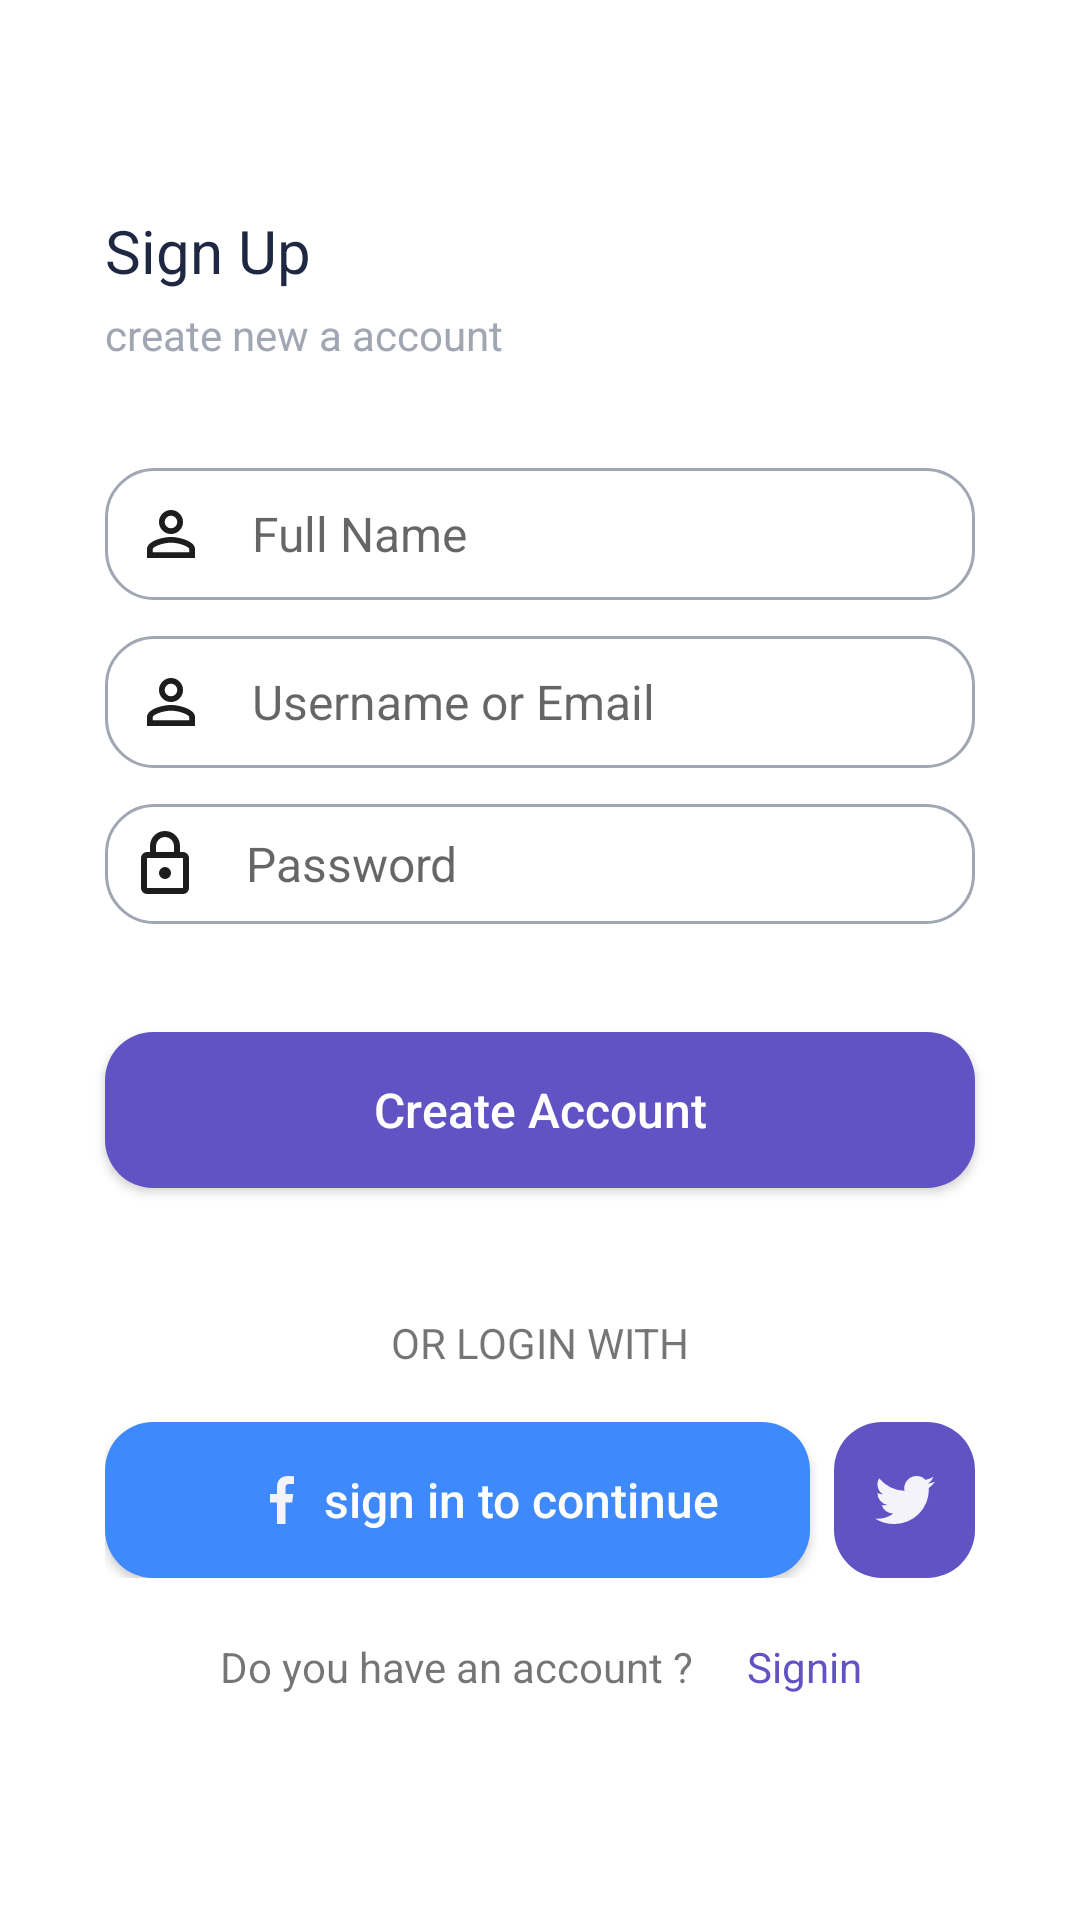

Layout XML and referenced resources for this Android screen:
<!-- AndroidManifest.xml: application theme Theme.OnlineCourses -->
<!-- res/layout/signup.xml -->
<?xml version="1.0" encoding="utf-8"?>
<RelativeLayout xmlns:android="http://schemas.android.com/apk/res/android"
    xmlns:app="http://schemas.android.com/apk/res-auto"
    android:layout_width="match_parent"
    android:layout_height="match_parent">

    <TextView
        android:id="@+id/Signup_welcome"
        android:layout_width="wrap_content"
        android:layout_height="wrap_content"
        android:layout_alignParentStart="true"
        android:layout_alignParentEnd="true"
        android:layout_marginStart="@dimen/layout_marginStart2"
        android:layout_marginTop="@dimen/Welcome_layout_marginTOp"
        android:layout_marginEnd="@dimen/Welcome_layout_marginEnd"
        android:layout_marginBottom="@dimen/layout_marginBottom"
        android:text="@string/Sign_Up"
        android:textColor="@color/hex2"
        android:textSize="@dimen/Welcome_textsize" />

    <TextView
        android:id="@+id/Signup_sign_in_to_continue"
        android:layout_width="wrap_content"
        android:layout_height="wrap_content"
        android:layout_below="@id/Signup_welcome"
        android:layout_alignParentStart="true"
        android:layout_alignParentEnd="true"
        android:layout_marginStart="@dimen/layout_marginStart2"
        android:layout_marginEnd="@dimen/layout_marginEnd2"
        android:text="@string/create_new_a_account"
        android:textColor="@color/hex"
        android:textSize="@dimen/sign_in_to_continue_textsize" />

    <EditText
        android:id="@+id/Signup_Full_Name"
        android:layout_width="wrap_content"
        android:layout_height="wrap_content"
        android:layout_below="@id/Signup_sign_in_to_continue"
        android:layout_alignParentStart="true"
        android:layout_alignParentEnd="true"
        android:layout_marginStart="@dimen/layout_marginStart2"
        android:layout_marginTop="35dp"
        android:layout_marginEnd="@dimen/layout_marginEnd2"
        android:background="@drawable/login_shap"
        android:drawableStart="@drawable/ic_outlined___social___person_outline"
        android:drawablePadding="15dp"
        android:hint="@string/Full_Name"
        android:inputType="text"
        android:padding="10dp"
        android:textColor="@color/hex2"
        android:textSize="@dimen/textSize" />

    <EditText
        android:id="@+id/Signup_Username_or_Email"
        android:layout_width="wrap_content"
        android:layout_height="wrap_content"
        android:layout_below="@id/Signup_Full_Name"
        android:layout_alignParentStart="true"
        android:layout_alignParentEnd="true"
        android:layout_marginStart="@dimen/layout_marginStart2"
        android:layout_marginTop="12dp"
        android:layout_marginEnd="@dimen/layout_marginEnd2"
        android:background="@drawable/login_shap"
        android:drawableStart="@drawable/ic_outlined___social___person_outline"
        android:drawablePadding="15dp"
        android:hint="@string/Username_or_Email"
        android:inputType="text"
        android:padding="10dp"
        android:textColor="@color/hex2"
        android:textSize="@dimen/textSize" />


    <EditText
        android:id="@+id/Signup_password"
        android:layout_width="wrap_content"
        android:layout_height="wrap_content"
        android:layout_below="@id/Signup_Username_or_Email"
        android:layout_alignParentStart="true"
        android:layout_alignParentEnd="true"
        android:layout_marginStart="@dimen/layout_marginStart2"
        android:layout_marginTop="12dp"
        android:layout_marginEnd="@dimen/layout_marginEnd2"
        android:background="@drawable/login_shap"
        android:drawableStart="@drawable/ic_outlined___action___lock"
        android:drawablePadding="15dp"
        android:hint="@string/password"
        android:inputType="textPassword"
        android:padding="8dp"
        android:textColor="@color/hex2"
        android:textSize="@dimen/textSize" />


    <androidx.appcompat.widget.AppCompatButton
        android:id="@+id/Signup_get_start"
        android:layout_width="@dimen/get_start_layout_width"
        android:layout_height="@dimen/get_start_layout_height"
        android:layout_below="@id/Signup_password"
        android:layout_alignParentStart="true"
        android:layout_alignParentEnd="true"
        android:layout_marginStart="@dimen/layout_marginStart2"
        android:layout_marginTop="36dp"
        android:layout_marginEnd="@dimen/layout_marginEnd2"
        android:background="@drawable/get_start_login_shap"
        android:text="@string/Create_Account"
        android:textAllCaps="false"
        android:textColor="@color/white"
        android:textSize="@dimen/textSize" />

    <TextView
        android:id="@+id/Signup_or_login_with"
        android:layout_width="wrap_content"
        android:layout_height="wrap_content"
        android:layout_below="@id/Signup_get_start"
        android:layout_alignParentStart="true"
        android:layout_alignParentEnd="true"
        android:layout_marginTop="42dp"
        android:gravity="center"
        android:text="@string/or_login_with"
        android:textSize="@dimen/sign_in_to_continue_textsize" />

    <LinearLayout
        android:id="@+id/LinearLayout"
        android:layout_width="match_parent"
        android:layout_height="wrap_content"
        android:layout_below="@id/Signup_or_login_with"
        android:layout_alignParentStart="true"
        android:layout_alignParentEnd="true"
        android:layout_marginTop="17dp"
        android:layout_marginStart="@dimen/layout_marginStart2"
        android:layout_marginEnd="@dimen/layout_marginEnd2"
        android:orientation="horizontal">

        <androidx.appcompat.widget.AppCompatButton
            android:id="@+id/Signup_Login_via_Facebook"
            android:layout_width="@dimen/get_start_layout_width"
            android:layout_height="@dimen/get_start_layout_height"
            android:layout_marginEnd="8dp"
            android:layout_weight="2"
            android:background="@drawable/get_start_login_shap"
            android:backgroundTint="@color/hex5"
            android:drawableStart="@drawable/ic_path"
            android:drawablePadding="10dp"
            android:gravity="center_vertical"
            android:paddingStart="55dp"
            android:text="@string/sign_in_to_continue"
            android:textAllCaps="false"
            android:textColor="@color/white"
            android:textSize="@dimen/textSize" />

        <ImageButton
            android:id="@+id/Signup_IB_twitter_icon"
            android:layout_width="82dp"
            android:layout_height="52dp"
            android:layout_gravity="bottom"
            android:layout_weight="1"
            android:background="@drawable/get_start_login_shap"
            app:srcCompat="@drawable/ic_twitter_icon" />
    </LinearLayout>

    <LinearLayout
        android:layout_width="match_parent"
        android:layout_height="wrap_content"
        android:layout_below="@id/LinearLayout"
        android:layout_alignParentStart="true"
        android:layout_alignParentEnd="true"
        android:layout_marginStart="70dp"
        android:layout_marginTop="18dp"
        android:layout_marginEnd="70dp"
        android:orientation="horizontal">

        <TextView
            android:id="@+id/Signup_Create_new_Account"
            android:layout_width="wrap_content"
            android:layout_height="wrap_content"
            android:layout_marginEnd="12dp"
            android:layout_weight="2"
            android:gravity="center"
            android:padding="2dp"
            android:text="@string/Do_you_have_an_account"
            android:textSize="@dimen/sign_in_to_continue_textsize" />

        <TextView
            android:id="@+id/Signup_Signup"
            android:layout_width="wrap_content"
            android:layout_height="wrap_content"
            android:layout_weight="1"
            android:gravity="center"
            android:padding="2dp"
            android:text="@string/Signin"
            android:textColor="@color/hex3"
            android:textSize="@dimen/sign_in_to_continue_textsize" />

    </LinearLayout>

</RelativeLayout>
<!-- resources referenced by this layout -->
<resources>
  <color name="hex">#A1A6B3</color>
  <color name="hex2">#1E2843</color>
  <color name="hex3">#6153C3</color>
  <color name="hex5">#3E89FB</color>
  <color name="white">#FFFFFFFF</color>
  <dimen name="Welcome_layout_marginEnd">235dp</dimen>
  <dimen name="Welcome_layout_marginTOp">70dp</dimen>
  <dimen name="Welcome_textsize">20sp</dimen>
  <dimen name="get_start_layout_height">52dp</dimen>
  <dimen name="get_start_layout_width">305dp</dimen>
  <dimen name="layout_marginBottom">5dp</dimen>
  <dimen name="layout_marginEnd2">35dp</dimen>
  <dimen name="layout_marginStart2">35dp</dimen>
  <dimen name="sign_in_to_continue_textsize">14sp</dimen>
  <dimen name="textSize">16sp</dimen>
  <!-- drawable get_start_login_shap (drawable) -->
  <?xml version="1.0" encoding="utf-8"?>
  <selector xmlns:android="http://schemas.android.com/apk/res/android">
      <item>
          <shape>
              <solid android:color="@color/hex3"/>
              <corners android:radius="16dp"/>
          </shape>
      </item>
  </selector>
  <!-- drawable ic_outlined___action___lock (drawable) -->
  <vector xmlns:android="http://schemas.android.com/apk/res/android"
      android:width="24dp"
      android:height="24dp"
      android:viewportWidth="24"
      android:viewportHeight="24">
    <path
        android:pathData="M18,22L6,22a2,2 0,0 1,-2 -2L4,10A2,2 0,0 1,6 8L7,8L7,6A5,5 0,1 1,17 6L17,8h1a2,2 0,0 1,2 2L20,20A2,2 0,0 1,18 22ZM6,10L6,20L18,20L18,10ZM12,3A3,3 0,0 0,9 6L9,8h6L15,6A3,3 0,0 0,12 3ZM12,17a2,2 0,1 1,2 -2A2,2 0,0 1,12 17Z"
        android:fillColor="#1d1d1d"/>
  </vector>
  <!-- drawable ic_outlined___social___person_outline (drawable) -->
  <vector xmlns:android="http://schemas.android.com/apk/res/android"
      android:width="24dp"
      android:height="24dp"
      android:viewportWidth="24"
      android:viewportHeight="24">
    <path
        android:pathData="M20,20L4,20L4,17c0,-2.626 5.208,-4 8,-4s8,1.374 8,4v3ZM12,14.9c-2.974,0 -6.1,1.457 -6.1,2.1v1.1L18.1,18.1L18.1,17C18.1,16.357 14.974,14.9 12,14.9ZM12,12a4,4 0,1 1,4 -4A4.005,4.005 0,0 1,12 12ZM12,5.9A2.1,2.1 0,1 0,14.1 8,2.1 2.1,0 0,0 12,5.9Z"
        android:fillColor="#1d1d1d"/>
  </vector>
  <!-- drawable ic_path (drawable) -->
  <vector xmlns:android="http://schemas.android.com/apk/res/android"
      android:width="8dp"
      android:height="16dp"
      android:viewportWidth="8"
      android:viewportHeight="16">
    <path
        android:pathData="M6.539,2.657H8V0.113A18.858,18.858 0,0 0,5.872 0C3.766,0 2.324,1.325 2.324,3.759V6H0V8.844H2.324V16H5.173V8.845H7.4L7.757,6H5.172V4.041c0,-0.822 0.222,-1.385 1.367,-1.385Z"
        android:fillColor="#f4f3fa"/>
  </vector>
  <!-- drawable login_shap (drawable) -->
  <?xml version="1.0" encoding="utf-8"?>
  <selector xmlns:android="http://schemas.android.com/apk/res/android">
  
      <item>
          <shape>
              <corners android:radius="16dp"/>
              <stroke android:color="@color/hex"
                  android:width="1dp" />
          </shape>
      </item>
  </selector>
  <string name="Create_Account">Create Account</string>
  <string name="Do_you_have_an_account">Do you have an account ?</string>
  <string name="Full_Name">Full Name</string>
  <string name="Sign_Up">Sign Up</string>
  <string name="Signin">Signin</string>
  <string name="Username_or_Email">Username or Email</string>
  <string name="create_new_a_account">create new a account</string>
  <string name="or_login_with">OR LOGIN WITH</string>
  <string name="password">Password</string>
  <string name="sign_in_to_continue">sign in to continue</string>
  <color name="purple_500">#FF6200EE</color>
  <color name="purple_700">#FF3700B3</color>
  <color name="teal_200">#FF03DAC5</color>
  <color name="teal_700">#FF018786</color>
  <color name="black">#FF000000</color>
</resources>
